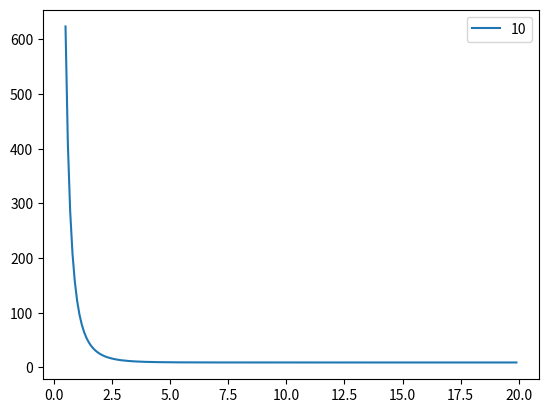

This figure's Python source:
import matplotlib.pyplot as plt
import numpy as np
import math
import cmath

s = np.arange(0.5, 20, 0.1)

N = 4
if N % 2 == 0:
    n = N // 2
else:
    n = (N-1) // 2
     
# dks = np.arange(1, 20, 1)
dks = [10]

def make_a(ais):
        # for i in range(n-2):
            
        rev_ais = list(reversed(ais))
        minus_ais = []
        for i in ais:
            minus_ais.append(-i)
        
        return np.array(minus_ais + rev_ais)

for dk in dks:
    V1 = []
    for eps in s:
        print(eps)
        ais = []
        if N % 2 == 0:
            P =  1 / (math.exp(eps) + 2*n - 1)
        else:
            P =  1 / (math.exp(eps) + 2*n)

        a_n = 1 / (P * (math.exp(eps) - 1))
        ais.append(a_n)
        # print(a_n)
        # append min a_n-1
        a_n1 = ((2*(math.exp(eps) -1)*P - 1) * a_n) / (8*P + 1)
        ais.append( ((2*(math.exp(eps) -1)*P - 1) * a_n) / (8*P + 1))
        # print( ((2*(math.exp(eps) -1)*P - 1) * a_n) / (8*P + 1) )
        # print( ((2*(math.exp(eps) -1)*P - 1) ) / (8*P + 1) )

        # print(ais[-1])
        # print(ais[-2])

        
        # print(ais[-1] * (2*(math.exp(eps)-1)*P - 1 ) - math.sqrt( ais[-1]**2 * (2*(math.exp(eps)-1)*P - 1 )**2 + (ais[-1] + ais[-2])**2 - ais[-1]**2 - 4*(math.exp(eps)-1)*P*ais[-1]*ais[-2] )      ) 
        # print(2*ais[-1]*( 2*(math.exp(eps)-1)*P - 1 ) - ais[-2])


        # exit()

        # ais.append(ais[-1] * (2*(math.exp(eps)-1)*P - 1 ) - math.sqrt( ais[-1]**2 * (2*(math.exp(eps)-1)*P - 1 )**2 + (ais[-1] + ais[-2])**2 - ais[-1]**2 - 4*(math.exp(eps)-1)*P*ais[-1]*ais[-2] ))

        for i in range(n-2):
            ais.append(2*ais[-1]*( 2*(math.exp(eps)-1)*P - 1 ) - ais[-2])

        T = 2*(math.exp(eps)-1)*P - 1
        # print(f'T**2 - 1 is {T**2 - 1}')
        for i in range(1, n+1):
            ak = ((a_n * (T+cmath.sqrt(T**2 - 1)) - a_n1) * (T-cmath.sqrt(T**2-1))**(n-i) + (a_n1 - a_n*(T-cmath.sqrt(T**2-1))) * (T+cmath.sqrt(T**2-1))**(n-i)) / (2*cmath.sqrt(T**2-1))
        

        ais = make_a(ais)

        bias = np.sum(ais**2 * P)

        V1.append(dk * (bias * 2  + (a_n + a_n1)**2 / 2 - a_n1) - (a_n + a_n1)**2 / 4)
        # print(f'front: {dk * (bias * 2  + (a_n + a_n1)**2 / 2 - a_n1)}')
        # print(f'front: {2.5 * 4 * (bias * 2  + (a_n + a_n1)**2 / 2 - a_n1)}')
        # print((a_n + a_n1)**2 / 4)

        label = f'{dk}'
    # print(V1)

    plt.plot(s, V1, label=label)


plt.legend()
plt.show()